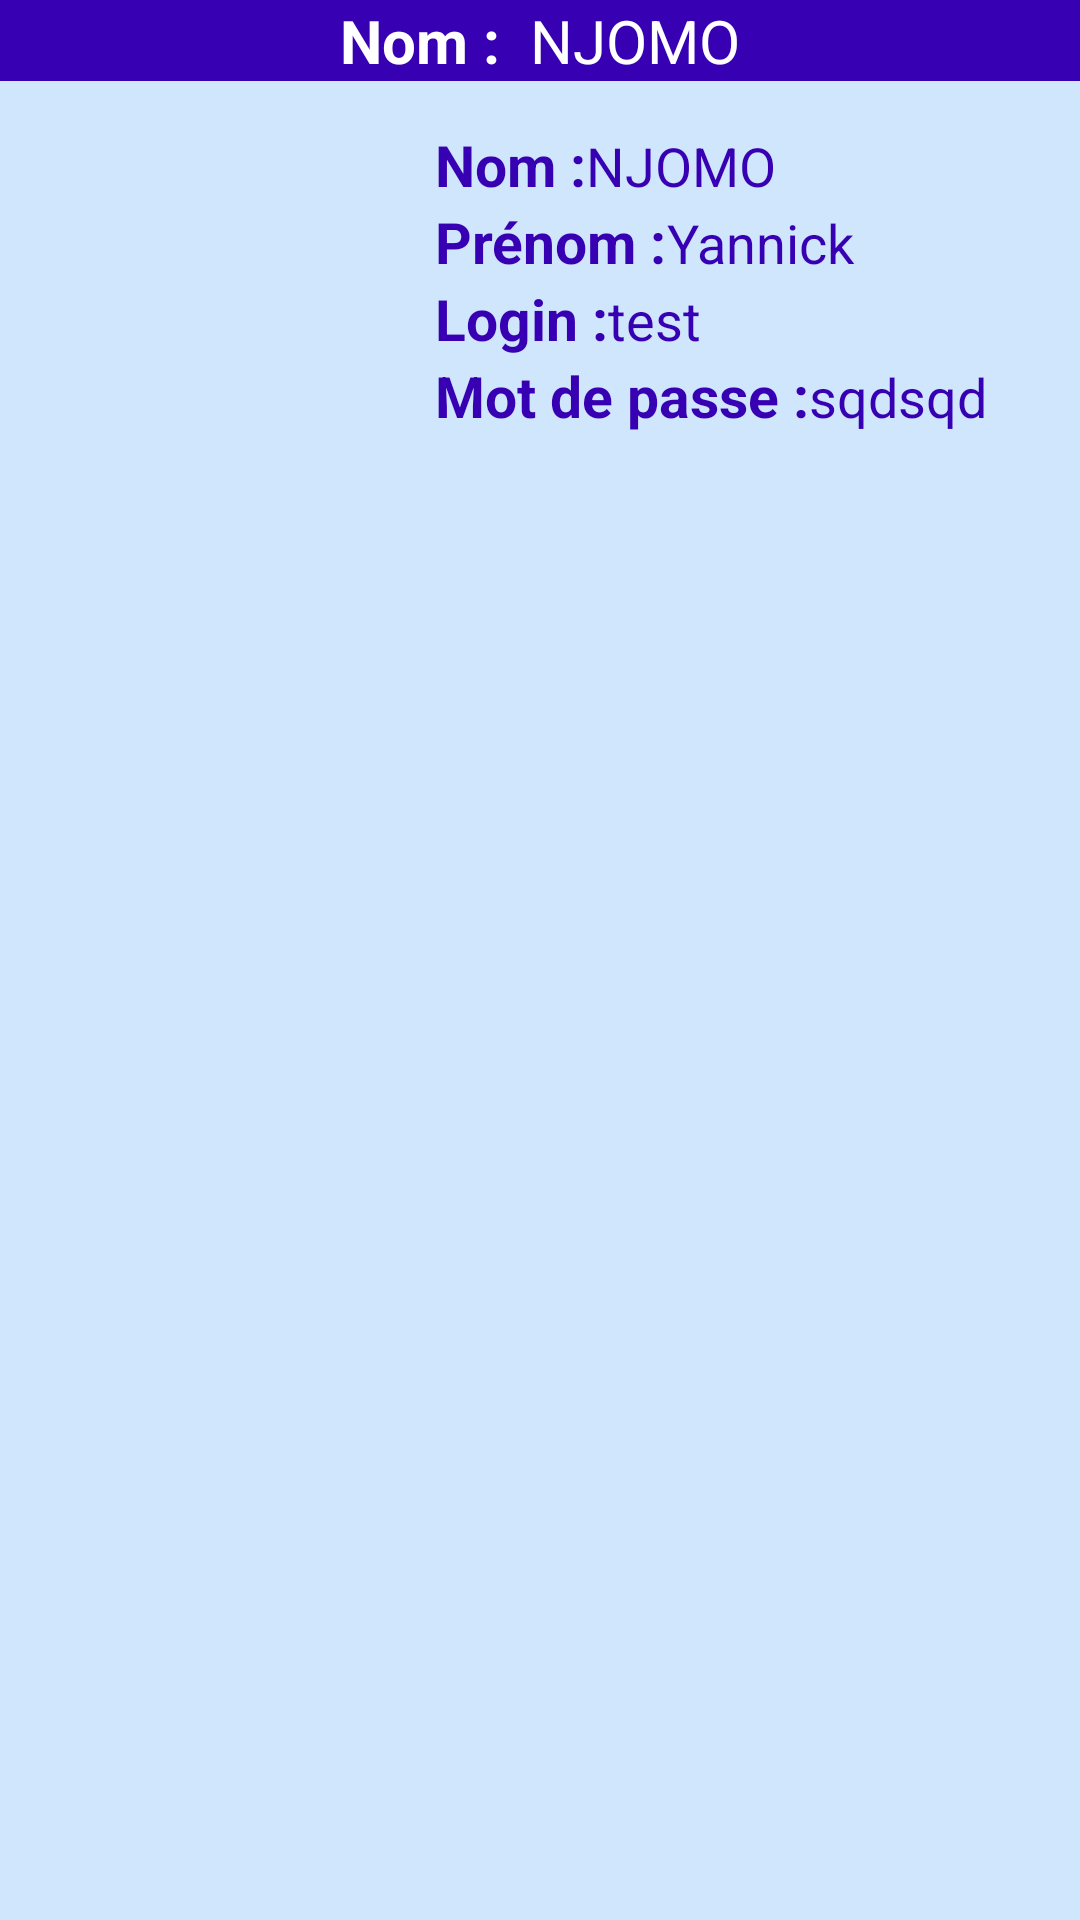

This screen was rendered from an Android layout file. Write that file and the resources it references.
<!-- AndroidManifest.xml: application theme AppTheme -->
<!-- res/layout/itempersonnel.xml -->
<?xml version="1.0" encoding="utf-8"?>
<LinearLayout xmlns:android="http://schemas.android.com/apk/res/android"
    android:layout_width="match_parent"
    android:layout_height="wrap_content"
    android:background="@color/tsoleka"
    android:orientation="vertical">

    <LinearLayout
        android:layout_width="match_parent"
        android:layout_height="wrap_content"
        android:layout_gravity="center"
        android:background="@color/nom"
        android:gravity="center"
        android:orientation="horizontal">

        <TextView
            android:layout_width="wrap_content"
            android:layout_height="wrap_content"
            android:gravity="center"
            android:text="@string/nom"
            android:textColor="@color/white"
            android:textSize="20sp"
            android:textStyle="bold"></TextView>

        <TextView
            android:id="@+id/idnom"
            android:layout_width="wrap_content"
            android:layout_height="wrap_content"
            android:layout_marginLeft="5sp"
            android:gravity="center"
            android:text=" NJOMO"
            android:textColor="@color/white"
            android:textSize="20sp"
            android:textStyle="normal"></TextView>
    </LinearLayout>

    <LinearLayout
        android:layout_width="wrap_content"
        android:layout_height="wrap_content"
        android:orientation="horizontal">

        <ImageView
            android:layout_width="120sp"
            android:layout_height="120sp"
            android:src="@drawable/profile"
            android:contentDescription="personnel"
            android:adjustViewBounds="true"/>

        <LinearLayout
            android:layout_width="wrap_content"
            android:layout_height="wrap_content"
            android:orientation="vertical"
            android:layout_marginTop="15sp"
            android:layout_marginLeft="25sp">

            <LinearLayout
                android:layout_width="wrap_content"
                android:layout_height="wrap_content"
                android:orientation="horizontal">

                <TextView
                    android:layout_width="wrap_content"
                    android:layout_height="wrap_content"
                    android:text="@string/nom"
                    android:textColor="@color/nom"
                    android:textStyle="bold"
                    android:textSize="19sp"/>

                <TextView
                    android:id="@+id/idnom2"
                    android:layout_width="wrap_content"
                    android:layout_height="wrap_content"
                    android:text="NJOMO"
                    android:textColor="@color/nom"
                    android:textStyle="normal"
                    android:textSize="18sp"/>
            </LinearLayout>
            <LinearLayout
                android:layout_width="wrap_content"
                android:layout_height="wrap_content"
                android:orientation="horizontal">

                <TextView
                    android:layout_width="wrap_content"
                    android:layout_height="wrap_content"
                    android:text="@string/prenom"
                    android:textColor="@color/nom"
                    android:textStyle="bold"
                    android:textSize="19sp"/>

                <TextView
                    android:id="@+id/idprenom"
                    android:layout_width="wrap_content"
                    android:layout_height="wrap_content"
                    android:text="Yannick"
                    android:textColor="@color/nom"
                    android:textStyle="normal"
                    android:textSize="18sp"/>
            </LinearLayout>
            <LinearLayout
                android:layout_width="wrap_content"
                android:layout_height="wrap_content"
                android:orientation="horizontal">

                <TextView
                    android:layout_width="wrap_content"
                    android:layout_height="wrap_content"
                    android:text="@string/login"
                    android:textColor="@color/nom"
                    android:textStyle="bold"
                    android:textSize="19sp"/>

                <TextView
                    android:id="@+id/login"
                    android:layout_width="wrap_content"
                    android:layout_height="wrap_content"
                    android:text="test"
                    android:textColor="@color/nom"
                    android:textStyle="normal"
                    android:textSize="18sp"/>
            </LinearLayout>
            <LinearLayout
                android:layout_width="wrap_content"
                android:layout_height="wrap_content"
                android:orientation="horizontal">

                <TextView
                    android:layout_width="wrap_content"
                    android:layout_height="wrap_content"
                    android:text="@string/mdp"
                    android:textColor="@color/nom"
                    android:textStyle="bold"
                    android:textSize="19sp"/>

                <TextView
                    android:id="@+id/mdp"
                    android:layout_width="wrap_content"
                    android:layout_height="wrap_content"
                    android:text="sqdsqd"
                    android:textColor="@color/nom"
                    android:textStyle="normal"
                    android:textSize="18sp"/>
            </LinearLayout>

        </LinearLayout>

    </LinearLayout>
</LinearLayout>
<!-- resources referenced by this layout -->
<resources>
  <color name="nom">#FF3700B3</color>
  <color name="tsoleka">#d0e6fc</color>
  <color name="white">#FFFFFFFF</color>
  <string name="login">Login : </string>
  <string name="mdp">Mot de passe : </string>
  <string name="nom">Nom : </string>
  <string name="prenom">Prénom : </string>
  <style name="AppTheme" parent="Theme.AppCompat.Light.DarkActionBar">
          
          <item name="colorPrimary">@color/colorPrimary</item>
          <item name="colorPrimaryDark">@color/colorPrimaryDark</item>
          <item name="colorAccent">@color/colorAccent</item>
      </style>
  <color name="colorPrimary">#008577</color>
  <color name="colorPrimaryDark">#00574B</color>
  <color name="colorAccent">#D81B60</color>
</resources>
